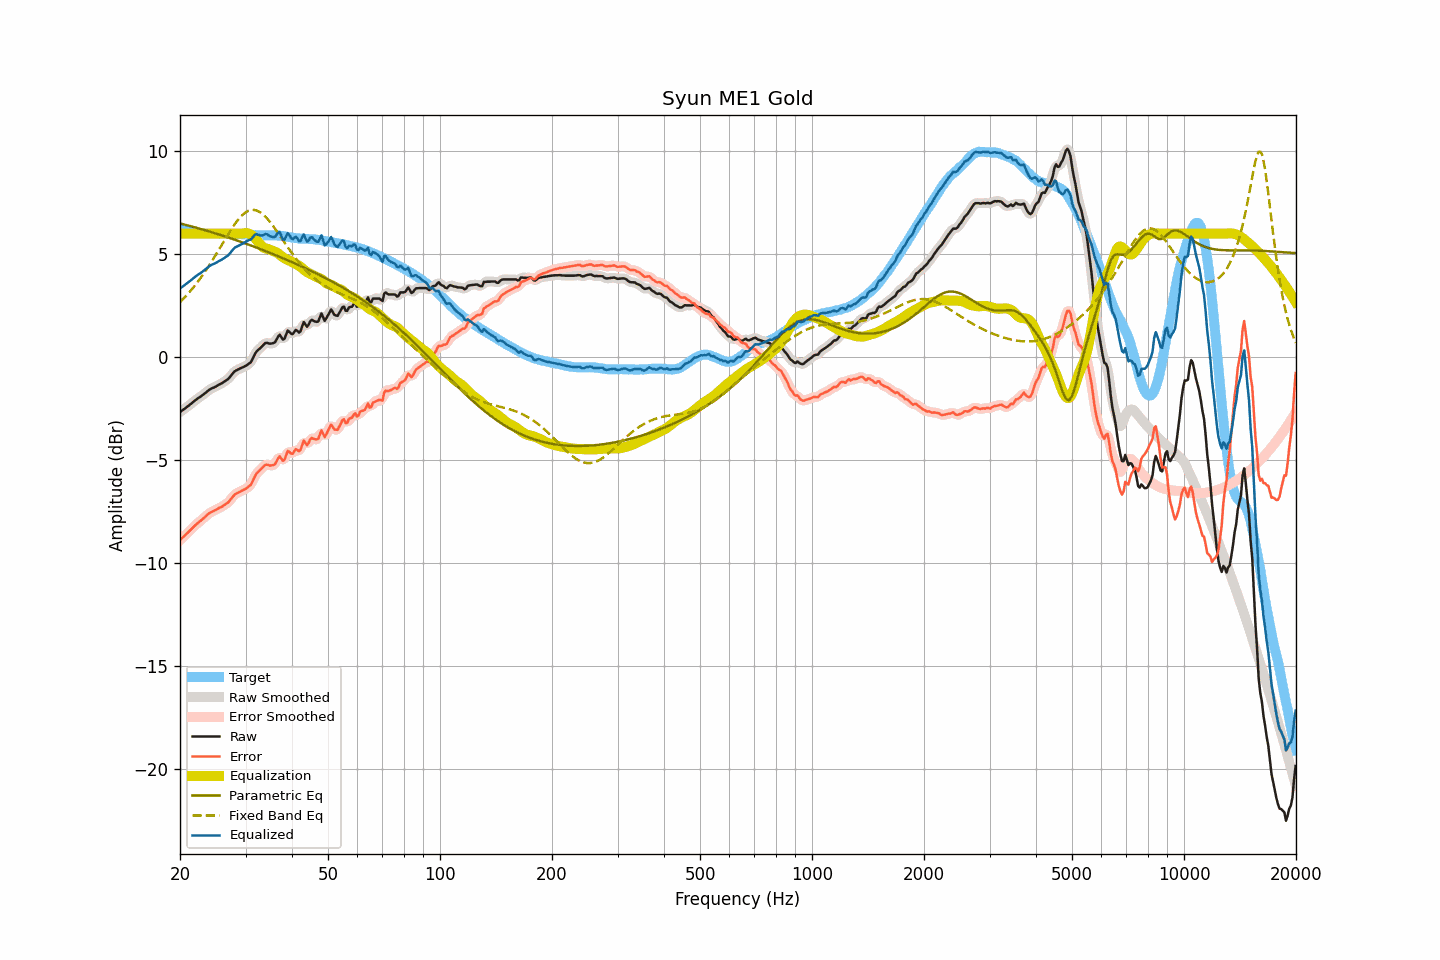

Source data for this figure (header and first rows):
frequency, raw, smoothed, error, error_smoothed, equalization, parametric_eq, fixed_band_eq, equalized_raw, equalized_smoothed, target
20.00, -2.66, -2.66, -8.88, -8.88, 6.00, 6.50, 2.68, 3.34, 3.34, 6.22
20.20, -2.60, -2.61, -8.80, -8.80, 6.00, 6.48, 2.75, 3.40, 3.39, 6.19
20.40, -2.55, -2.55, -8.73, -8.73, 6.00, 6.46, 2.83, 3.45, 3.45, 6.17
20.61, -2.49, -2.49, -8.66, -8.65, 6.00, 6.44, 2.91, 3.51, 3.51, 6.16
20.81, -2.43, -2.43, -8.58, -8.58, 6.00, 6.42, 3.00, 3.57, 3.57, 6.14
21.02, -2.37, -2.37, -8.51, -8.50, 6.00, 6.40, 3.08, 3.63, 3.63, 6.13
21.23, -2.31, -2.31, -8.42, -8.43, 6.00, 6.38, 3.17, 3.69, 3.69, 6.11
21.44, -2.25, -2.25, -8.35, -8.35, 6.00, 6.35, 3.26, 3.75, 3.75, 6.10
21.66, -2.18, -2.19, -8.27, -8.27, 6.00, 6.33, 3.36, 3.82, 3.81, 6.09
21.87, -2.12, -2.12, -8.19, -8.20, 6.00, 6.31, 3.45, 3.88, 3.88, 6.07
22.09, -2.06, -2.06, -8.12, -8.12, 6.00, 6.29, 3.55, 3.94, 3.94, 6.06
22.31, -2.00, -2.01, -8.05, -8.05, 6.00, 6.27, 3.65, 4.00, 3.99, 6.05
22.54, -1.95, -1.95, -7.99, -7.99, 6.00, 6.25, 3.76, 4.05, 4.05, 6.04
22.76, -1.90, -1.90, -7.93, -7.93, 6.00, 6.22, 3.87, 4.10, 4.10, 6.03
22.99, -1.84, -1.84, -7.86, -7.86, 6.00, 6.20, 3.97, 4.16, 4.16, 6.02
23.22, -1.78, -1.78, -7.79, -7.79, 6.00, 6.18, 4.09, 4.22, 4.22, 6.01
23.45, -1.72, -1.72, -7.73, -7.72, 6.00, 6.16, 4.20, 4.28, 4.28, 6.01
23.69, -1.65, -1.65, -7.65, -7.65, 6.00, 6.13, 4.32, 4.35, 4.35, 6.00
23.92, -1.59, -1.59, -7.59, -7.59, 6.00, 6.11, 4.44, 4.41, 4.41, 5.99
24.16, -1.54, -1.54, -7.54, -7.54, 6.00, 6.09, 4.56, 4.46, 4.46, 5.99
24.40, -1.50, -1.50, -7.49, -7.50, 6.00, 6.06, 4.69, 4.50, 4.50, 5.99
24.65, -1.47, -1.47, -7.46, -7.46, 6.00, 6.04, 4.81, 4.53, 4.53, 5.99
24.89, -1.43, -1.43, -7.42, -7.42, 6.00, 6.01, 4.94, 4.57, 4.57, 5.99
25.14, -1.39, -1.39, -7.38, -7.38, 6.00, 5.99, 5.07, 4.61, 4.61, 5.99
25.39, -1.34, -1.35, -7.33, -7.34, 6.00, 5.96, 5.20, 4.66, 4.65, 5.99
25.65, -1.30, -1.30, -7.29, -7.30, 6.00, 5.94, 5.33, 4.70, 4.70, 5.99
25.91, -1.26, -1.26, -7.26, -7.25, 6.00, 5.91, 5.46, 4.74, 4.74, 6.00
26.16, -1.21, -1.21, -7.21, -7.21, 6.00, 5.89, 5.59, 4.79, 4.79, 6.00
26.43, -1.15, -1.16, -7.15, -7.16, 6.00, 5.86, 5.72, 4.85, 4.84, 5.99
26.69, -1.10, -1.11, -7.10, -7.10, 6.00, 5.84, 5.85, 4.90, 4.89, 5.99
26.96, -1.05, -1.04, -7.05, -7.03, 6.00, 5.81, 5.98, 4.95, 4.96, 5.99
27.23, -0.96, -0.96, -6.95, -6.95, 6.00, 5.79, 6.10, 5.04, 5.04, 5.99
27.50, -0.86, -0.86, -6.85, -6.86, 6.00, 5.76, 6.22, 5.14, 5.14, 5.99
27.77, -0.77, -0.77, -6.76, -6.76, 6.00, 5.73, 6.34, 5.23, 5.23, 5.99
28.05, -0.68, -0.70, -6.67, -6.68, 6.00, 5.71, 6.46, 5.32, 5.30, 5.99
28.33, -0.64, -0.64, -6.62, -6.62, 6.00, 5.68, 6.56, 5.36, 5.36, 5.98
28.62, -0.60, -0.60, -6.58, -6.57, 6.00, 5.65, 6.66, 5.40, 5.40, 5.97
28.90, -0.56, -0.56, -6.53, -6.53, 6.00, 5.62, 6.75, 5.44, 5.44, 5.97
29.19, -0.52, -0.53, -6.49, -6.50, 6.00, 5.60, 6.84, 5.48, 5.47, 5.97
29.48, -0.49, -0.49, -6.46, -6.46, 6.01, 5.57, 6.92, 5.52, 5.52, 5.97
29.78, -0.45, -0.45, -6.42, -6.42, 6.02, 5.54, 6.99, 5.57, 5.57, 5.97
30.08, -0.41, -0.41, -6.38, -6.38, 6.03, 5.51, 7.04, 5.61, 5.62, 5.97
30.38, -0.36, -0.37, -6.33, -6.33, 6.02, 5.48, 7.09, 5.65, 5.65, 5.96
30.68, -0.30, -0.31, -6.25, -6.27, 6.00, 5.46, 7.12, 5.69, 5.68, 5.95
30.99, -0.25, -0.23, -6.20, -6.17, 5.96, 5.43, 7.14, 5.70, 5.73, 5.95
31.30, -0.10, -0.10, -6.04, -6.04, 5.90, 5.40, 7.15, 5.80, 5.81, 5.94
31.61, 0.06, 0.05, -5.88, -5.88, 5.84, 5.37, 7.15, 5.89, 5.89, 5.93
31.93, 0.22, 0.20, -5.72, -5.73, 5.75, 5.34, 7.14, 5.97, 5.95, 5.93
32.24, 0.31, 0.30, -5.61, -5.62, 5.66, 5.31, 7.11, 5.97, 5.96, 5.92
32.57, 0.38, 0.38, -5.54, -5.53, 5.56, 5.28, 7.08, 5.94, 5.94, 5.92
32.89, 0.45, 0.45, -5.47, -5.46, 5.46, 5.25, 7.03, 5.91, 5.92, 5.91
33.22, 0.53, 0.53, -5.38, -5.38, 5.38, 5.22, 6.97, 5.91, 5.92, 5.91
33.55, 0.61, 0.61, -5.30, -5.30, 5.32, 5.19, 6.91, 5.93, 5.94, 5.91
33.89, 0.69, 0.67, -5.23, -5.24, 5.29, 5.16, 6.83, 5.98, 5.96, 5.92
34.23, 0.70, 0.69, -5.22, -5.22, 5.27, 5.13, 6.75, 5.97, 5.96, 5.91
34.57, 0.68, 0.68, -5.23, -5.23, 5.25, 5.10, 6.66, 5.93, 5.93, 5.91
34.92, 0.66, 0.67, -5.26, -5.25, 5.22, 5.06, 6.57, 5.88, 5.88, 5.92
35.27, 0.67, 0.66, -5.25, -5.26, 5.18, 5.03, 6.46, 5.85, 5.84, 5.91
35.62, 0.69, 0.68, -5.23, -5.24, 5.15, 5.00, 6.36, 5.83, 5.83, 5.92
35.97, 0.72, 0.75, -5.20, -5.17, 5.12, 4.97, 6.25, 5.84, 5.87, 5.92
... 635 more rows
